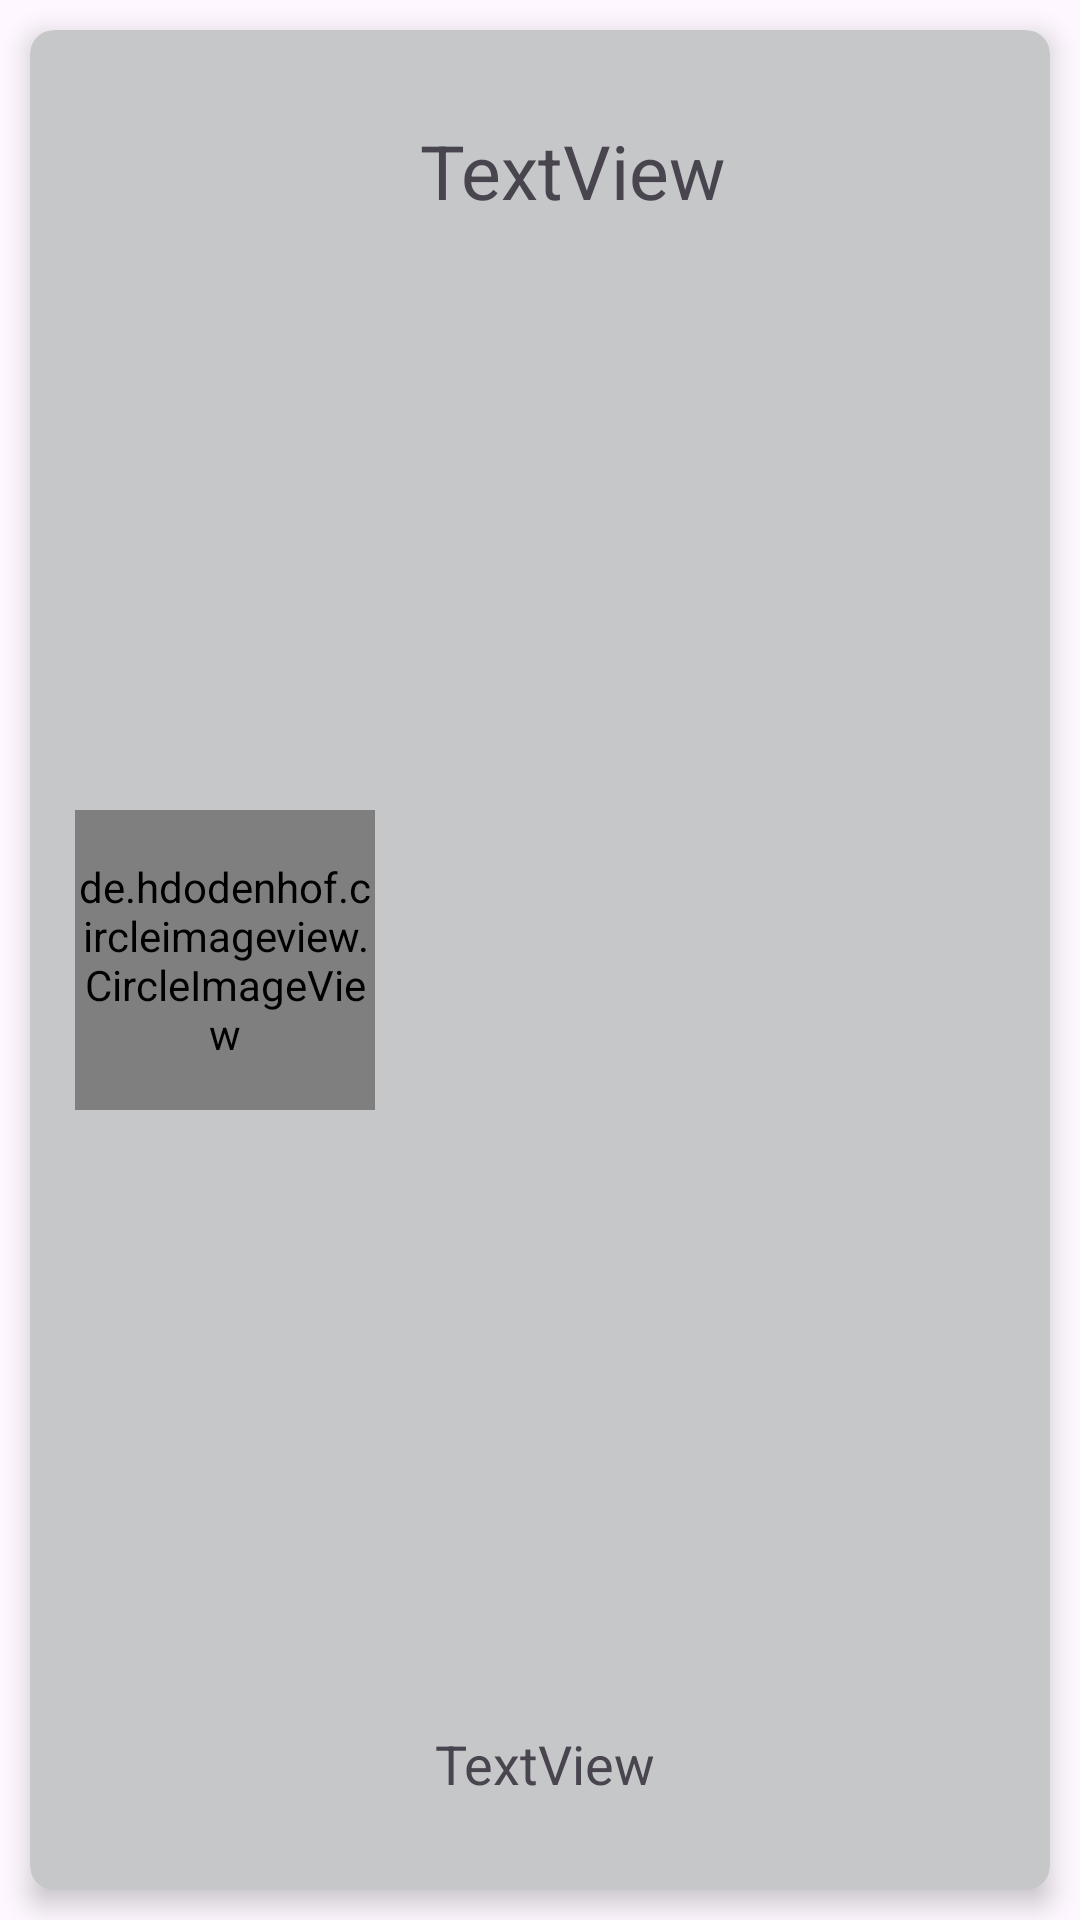

The Android layout XML behind this screen, and the referenced resources:
<!-- AndroidManifest.xml: application theme Theme.Contacts2026 -->
<!-- res/layout/contact.xml -->
<?xml version="1.0" encoding="utf-8"?>
<androidx.constraintlayout.widget.ConstraintLayout xmlns:android="http://schemas.android.com/apk/res/android"
    xmlns:app="http://schemas.android.com/apk/res-auto"
    xmlns:tools="http://schemas.android.com/tools"
    android:layout_width="match_parent"
    android:layout_height="150dp">

    <androidx.cardview.widget.CardView
        android:id="@+id/card"
        android:layout_width="0dp"
        android:layout_height="0dp"
        android:layout_marginStart="10dp"
        android:layout_marginTop="10dp"
        android:layout_marginEnd="10dp"
        android:layout_marginBottom="10dp"
        android:transitionName="cardAnimation"
        app:cardBackgroundColor="@color/material_dynamic_neutral80"
        app:cardCornerRadius="8dp"
        app:cardElevation="5dp"
        app:layout_constraintBottom_toBottomOf="parent"
        app:layout_constraintEnd_toEndOf="parent"
        app:layout_constraintStart_toStartOf="parent"
        app:layout_constraintTop_toTopOf="parent">

        <androidx.constraintlayout.widget.ConstraintLayout
            android:layout_width="match_parent"
            android:layout_height="match_parent">

            <de.hdodenhof.circleimageview.CircleImageView
                xmlns:app="http://schemas.android.com/apk/res-auto"
                android:id="@+id/avatar"
                android:layout_width="100dp"
                android:layout_height="100dp"
                android:layout_marginStart="15dp"
                android:layout_marginTop="10dp"
                android:layout_marginBottom="10dp"
                app:layout_constraintBottom_toBottomOf="parent"
                app:layout_constraintStart_toStartOf="parent"
                app:layout_constraintTop_toTopOf="parent"
                app:srcCompat="@drawable/avatar1"
                app:civ_border_width="2dp"
                app:civ_border_color="#FFFFFFFF"/>

            <TextView
                android:id="@+id/name"
                android:layout_width="0dp"
                android:layout_height="wrap_content"
                android:layout_marginStart="15dp"
                android:layout_marginTop="30dp"
                android:layout_marginEnd="20dp"
                android:text="TextView"
                android:textSize="25sp"
                app:layout_constraintEnd_toEndOf="parent"
                app:layout_constraintStart_toEndOf="@+id/avatar"
                app:layout_constraintTop_toTopOf="parent" />

            <TextView
                android:id="@+id/email"
                android:layout_width="0dp"
                android:layout_height="wrap_content"
                android:layout_marginStart="20dp"
                android:layout_marginEnd="25dp"
                android:layout_marginBottom="30dp"
                android:text="TextView"
                android:textSize="18sp"
                app:layout_constraintBottom_toBottomOf="parent"
                app:layout_constraintEnd_toEndOf="parent"
                app:layout_constraintStart_toEndOf="@+id/avatar" />
        </androidx.constraintlayout.widget.ConstraintLayout>
    </androidx.cardview.widget.CardView>

</androidx.constraintlayout.widget.ConstraintLayout>
<!-- resources referenced by this layout -->
<resources>
  <style name="Theme.Contacts2026" parent="Base.Theme.Contacts2026" />
  <style name="Base.Theme.Contacts2026" parent="Theme.Material3.DayNight.NoActionBar">
          
          
      </style>
</resources>
